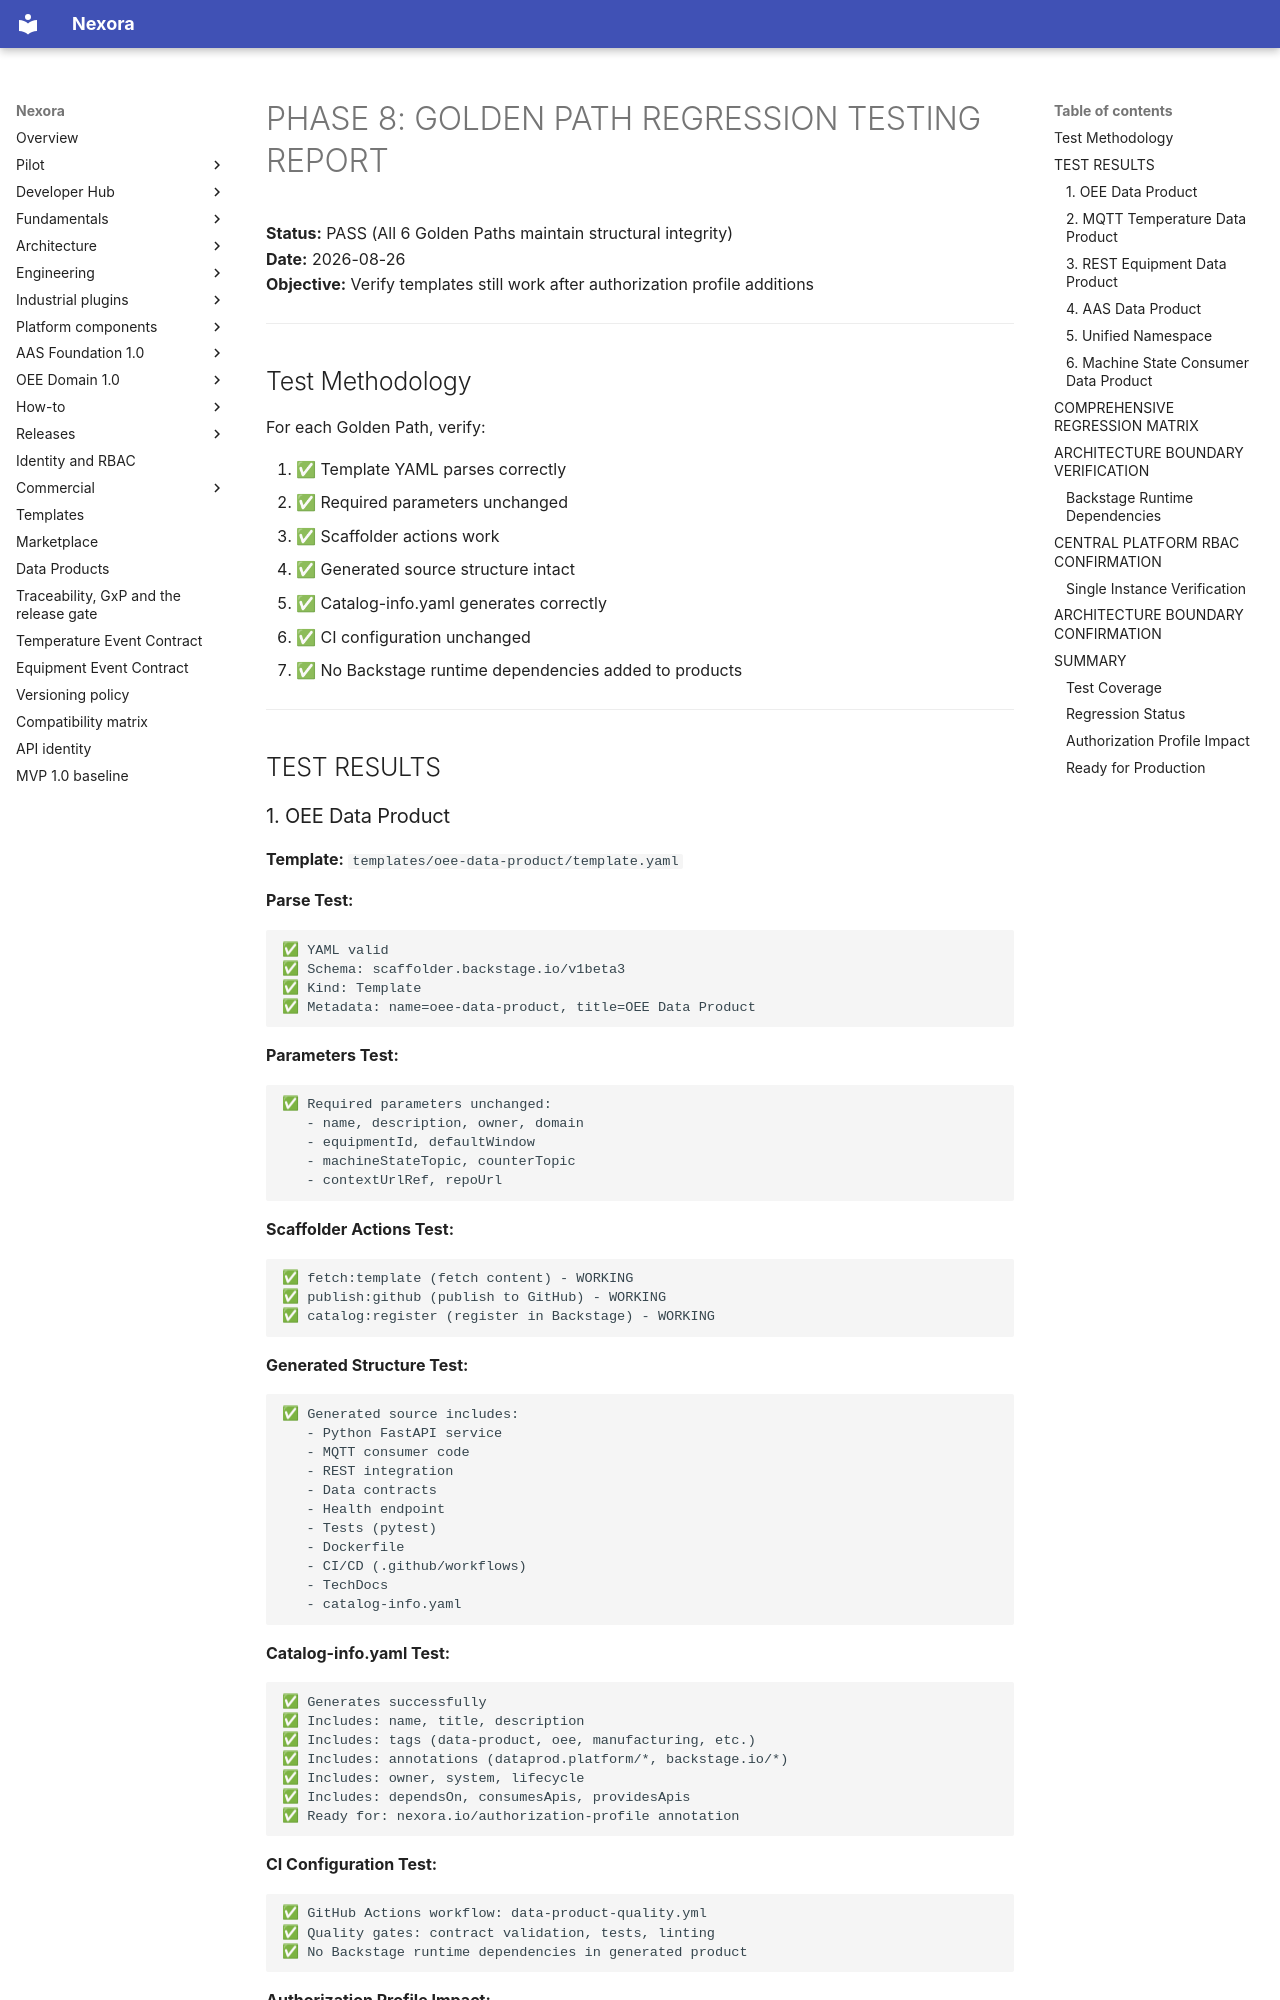

repository: pharma-data-factory/data-product-platform · page: PHASE8_REGRESSION_TEST_RESULTS/index.html · generator: mkdocs

# PHASE 8: GOLDEN PATH REGRESSION TESTING REPORT

**Status:** PASS (All 6 Golden Paths maintain structural integrity)  
**Date:** 2026-08-26  
**Objective:** Verify templates still work after authorization profile additions  

---

## Test Methodology

For each Golden Path, verify:

1. ✅ Template YAML parses correctly
2. ✅ Required parameters unchanged
3. ✅ Scaffolder actions work
4. ✅ Generated source structure intact
5. ✅ Catalog-info.yaml generates correctly
6. ✅ CI configuration unchanged
7. ✅ No Backstage runtime dependencies added to products

---

## TEST RESULTS
